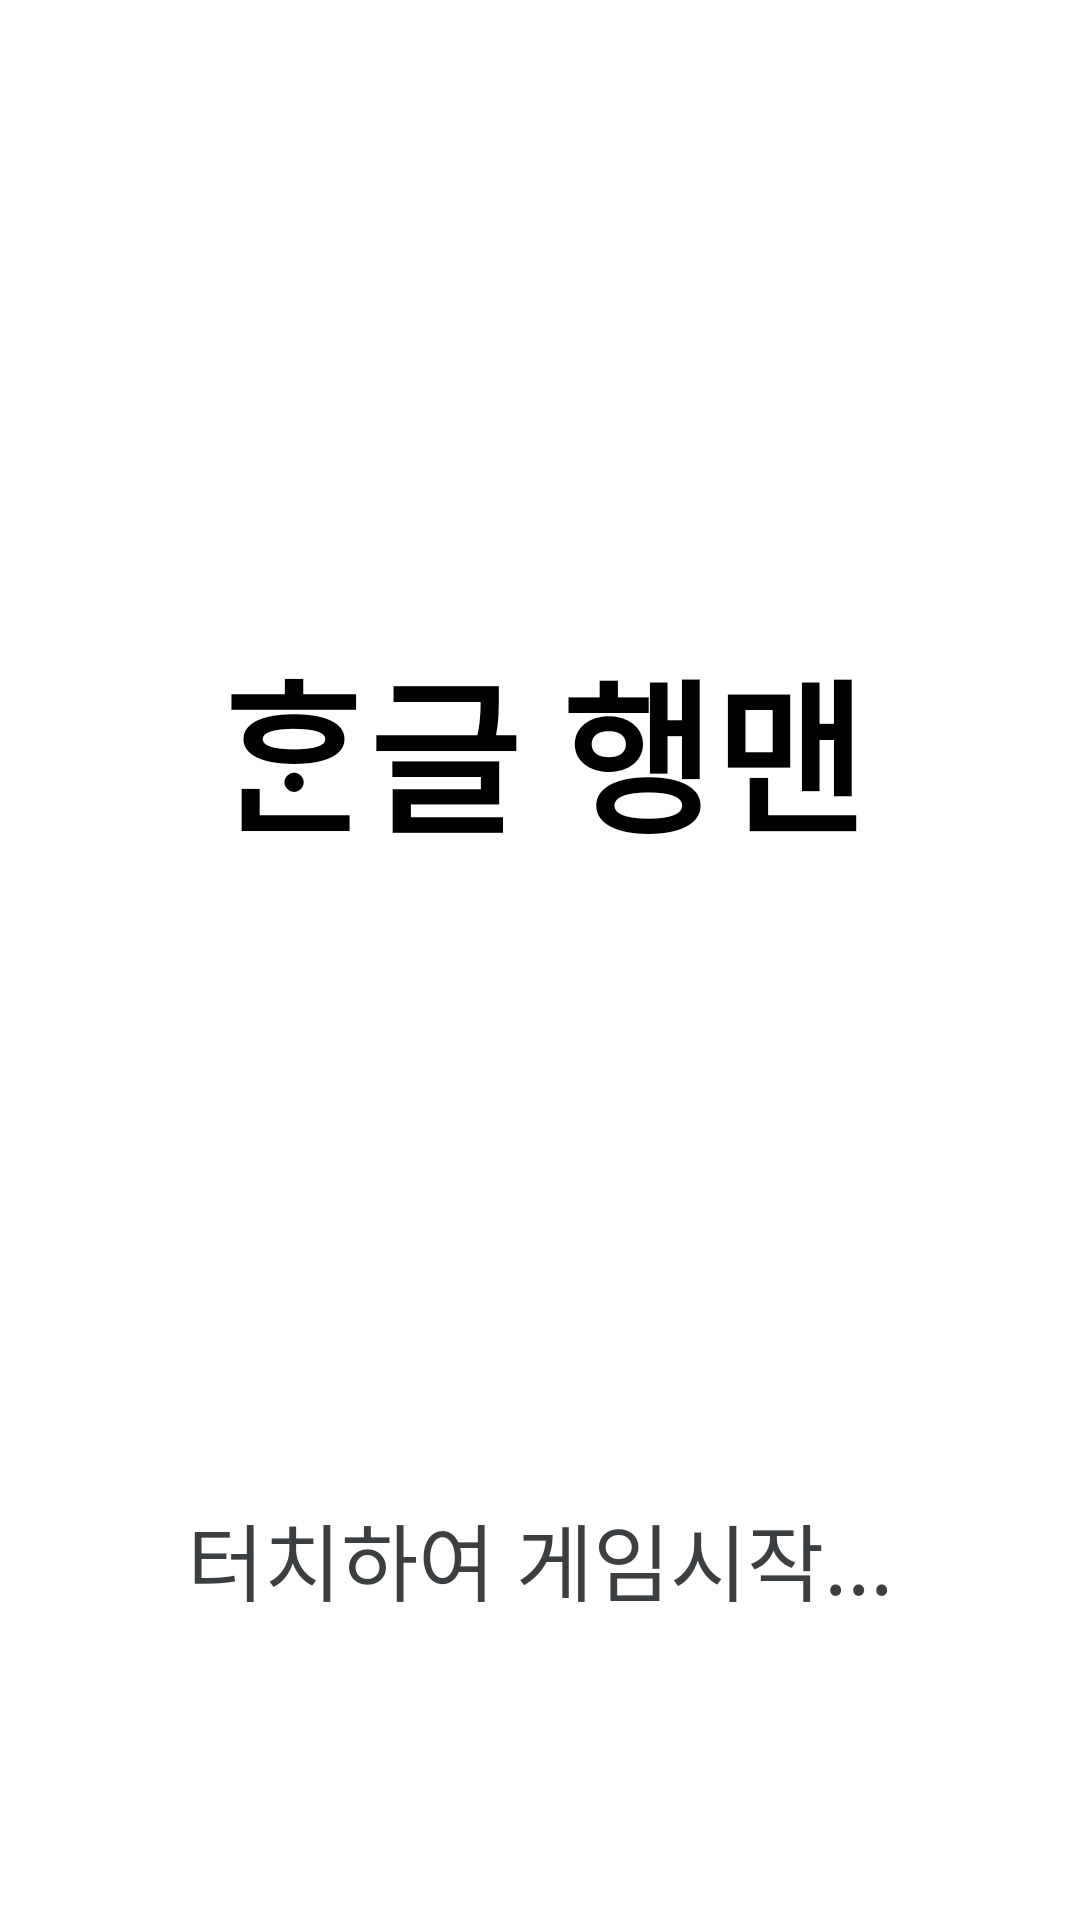

Reconstruct the res/layout file that produces this screen, plus the resources it refers to.
<!-- AndroidManifest.xml: application theme Theme.example -->
<!-- res/layout/activity_start.xml -->
<?xml version="1.0" encoding="utf-8"?>
<layout xmlns:tools="http://schemas.android.com/tools"
    xmlns:app="http://schemas.android.com/apk/res-auto"
    xmlns:android="http://schemas.android.com/apk/res/android">
    <androidx.constraintlayout.widget.ConstraintLayout
        android:id="@+id/start_page"
        android:layout_width="match_parent"
        android:layout_height="match_parent"
        android:background="@drawable/main_background"
        android:backgroundTint="#80FFFFFF"
        android:backgroundTintMode="src_over"
        tools:context=".StartActivity">

        <TextView
            android:id="@+id/main_page_title"
            android:layout_width="match_parent"
            android:layout_height="wrap_content"
            android:fontFamily="@font/yet_hangle"
            android:gravity="center"
            android:padding="20dp"
            android:text="@string/main_page_title"
            android:textColor="@color/black"

            android:textSize="55sp"
            android:textStyle="bold"
            app:layout_constraintBottom_toTopOf="@+id/start_page_text"
            app:layout_constraintEnd_toEndOf="parent"
            app:layout_constraintStart_toStartOf="parent"
            app:layout_constraintTop_toTopOf="parent" />

            <TextView
                android:id="@+id/start_page_text"
                android:layout_width="match_parent"
                android:layout_height="wrap_content"
                android:text="@string/touch_to_game_start"
                android:textSize="28sp"
                android:textColor="#3c3f41"
                android:layout_marginBottom="100dp"
                android:gravity="center"

                app:layout_constraintBottom_toBottomOf="parent"
                app:layout_constraintEnd_toEndOf="parent"
                app:layout_constraintStart_toStartOf="parent"

                />


    </androidx.constraintlayout.widget.ConstraintLayout>
</layout>
<!-- resources referenced by this layout -->
<resources>
  <color name="black">#FF000000</color>
  <string name="main_page_title">ᄒᆞᆫ글 행맨</string>
  <string name="touch_to_game_start">터치하여 게임시작...</string>
  <style name="Theme.example" parent="Theme.AppCompat">
          <item name="windowNoTitle">true</item>
          <item name="windowActionBar">false</item>
          <item name="android:fontFamily">@font/yet_hangle</item>
          <item name="hintTextColor">@color/main_button</item>
  
          <item name="android:statusBarColor">@color/main_button</item>
      </style>
  <color name="main_button">#5a595a</color>
</resources>
